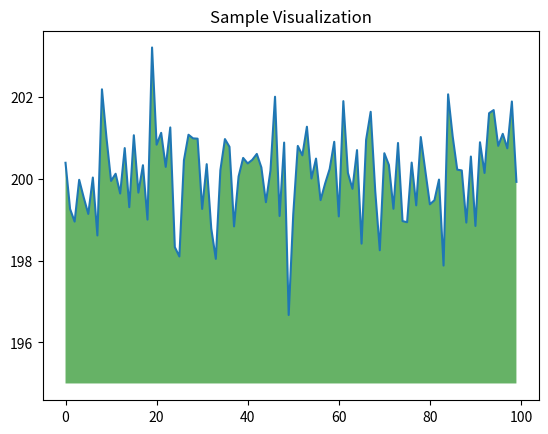

The matplotlib source for this figure:
import pandas as pd
import numpy as np
from matplotlib import pyplot as plt

ys = 200+np.random.randn(100)
x = [x for x in range(len(ys))]

plt.plot(x, ys, '-')
plt.fill_between(x,ys, 195, where=(ys>195), facecolor='g', alpha=0.6)

plt.title("Sample Visualization")
plt.show()